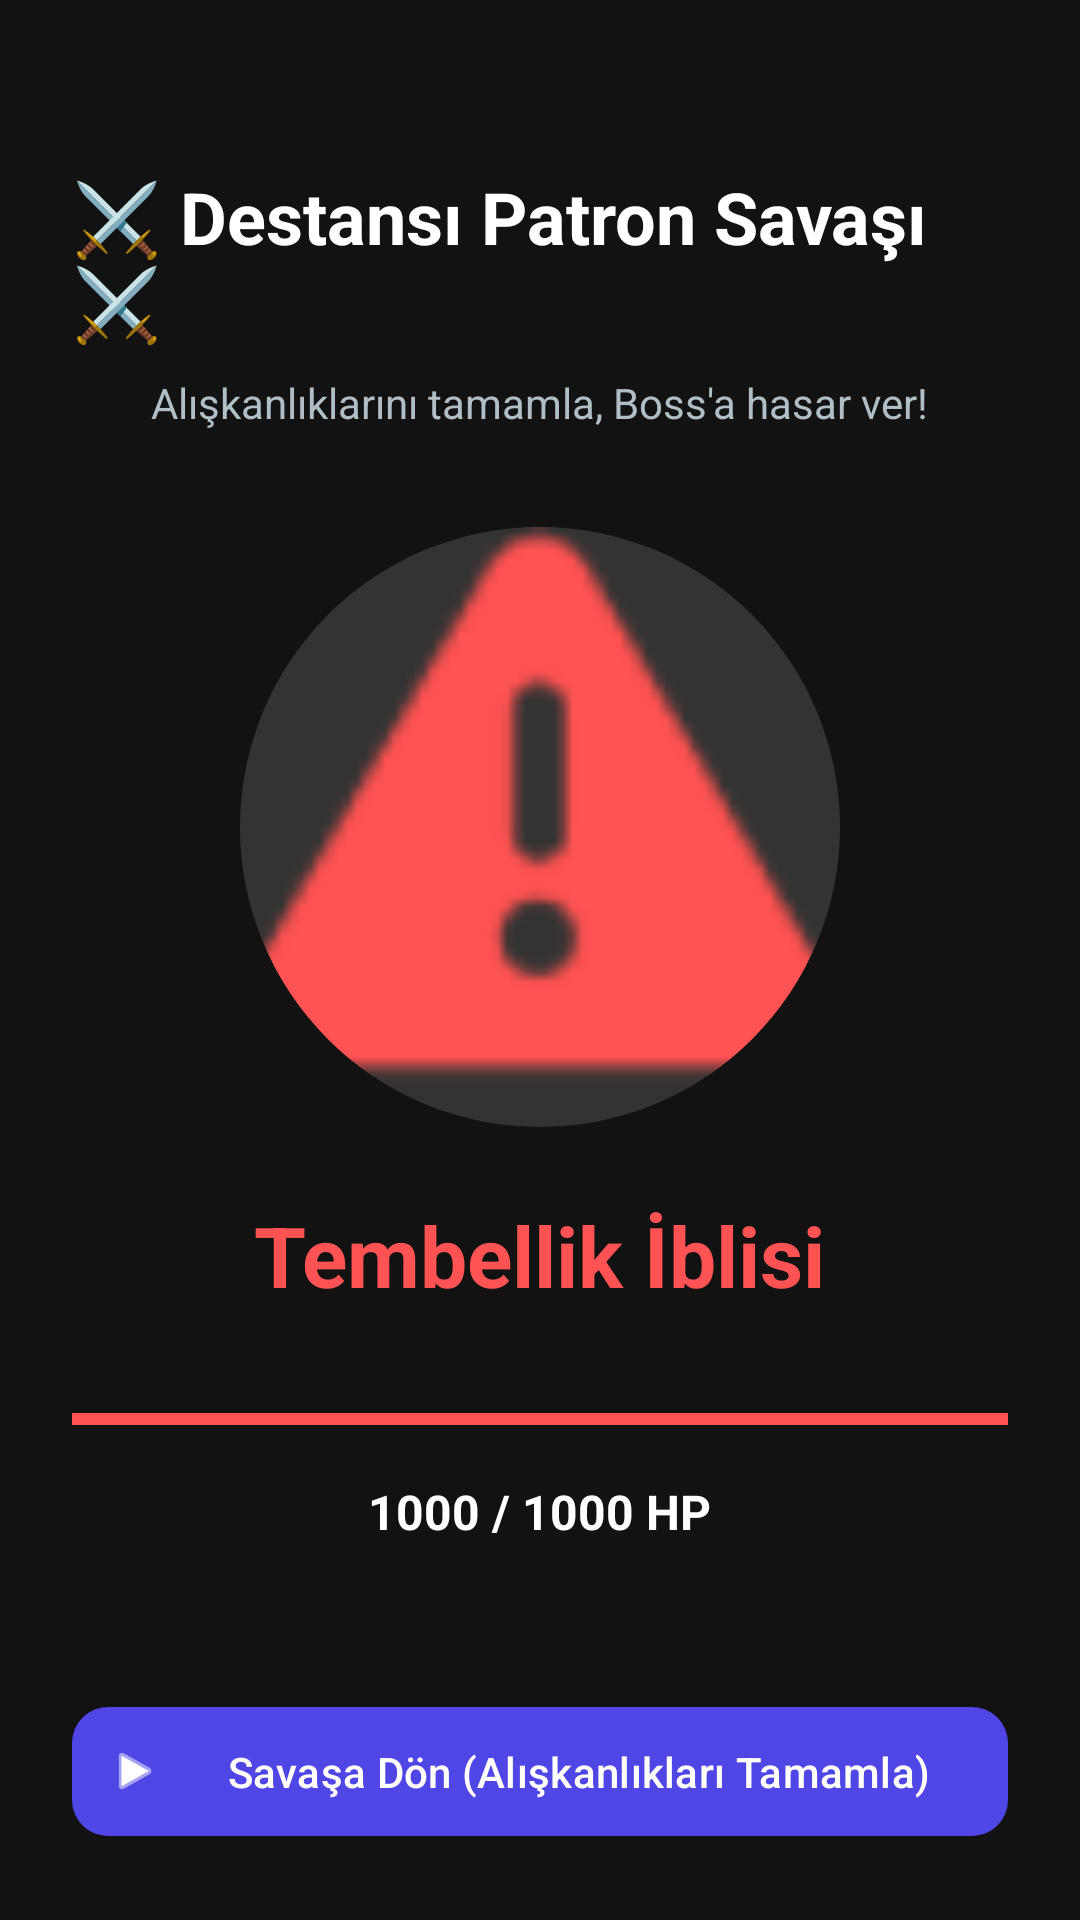

Android layout source for this screen:
<!-- AndroidManifest.xml: application theme Theme.HobbitHero -->
<!-- res/layout/fragment_boss_challenge.xml -->
<?xml version="1.0" encoding="utf-8"?>
<LinearLayout xmlns:android="http://schemas.android.com/apk/res/android"
    xmlns:app="http://schemas.android.com/apk/res-auto"
    android:layout_width="match_parent"
    android:layout_height="match_parent"
    android:orientation="vertical"
    android:gravity="center_horizontal"
    android:padding="24dp"
    android:background="#121212">

    <TextView
        android:layout_width="wrap_content"
        android:layout_height="wrap_content"
        android:text="⚔️ Destansı Patron Savaşı ⚔️"
        android:textColor="#FFFFFF"
        android:textSize="24sp"
        android:textStyle="bold"
        android:layout_marginTop="32dp" />

    <TextView
        android:layout_width="wrap_content"
        android:layout_height="wrap_content"
        android:text="Alışkanlıklarını tamamla, Boss'a hasar ver!"
        android:textColor="#B0BEC5"
        android:textSize="14sp"
        android:layout_marginTop="8dp"
        android:layout_marginBottom="32dp" />

    <com.google.android.material.imageview.ShapeableImageView
        android:id="@+id/ivBossImage"
        android:layout_width="200dp"
        android:layout_height="200dp"
        android:scaleType="centerCrop"
        android:background="#333333"
        app:shapeAppearanceOverlay="@style/ShapeAppearanceOverlay.App.CornerSize50Percent"
        android:src="@android:drawable/ic_dialog_alert"
        app:tint="#FF5252" />

    <TextView
        android:id="@+id/tvBossName"
        android:layout_width="wrap_content"
        android:layout_height="wrap_content"
        android:text="Tembellik İblisi"
        android:textColor="#FF5252"
        android:textSize="28sp"
        android:textStyle="bold"
        android:layout_marginTop="24dp" />

    <ProgressBar
        android:id="@+id/pbBossHp"
        style="?android:attr/progressBarStyleHorizontal"
        android:layout_width="match_parent"
        android:layout_height="24dp"
        android:layout_marginTop="24dp"
        android:max="1000"
        android:progress="1000"
        android:progressTint="#FF5252"
        android:progressBackgroundTint="#424242" />

    <TextView
        android:id="@+id/tvBossHpText"
        android:layout_width="wrap_content"
        android:layout_height="wrap_content"
        android:text="1000 / 1000 HP"
        android:textColor="#FFFFFF"
        android:textSize="16sp"
        android:textStyle="bold"
        android:layout_marginTop="8dp" />

    <Space
        android:layout_width="match_parent"
        android:layout_height="0dp"
        android:layout_weight="1" />

    <com.google.android.material.button.MaterialButton
        android:id="@+id/btnBackToDashboard"
        android:layout_width="match_parent"
        android:layout_height="wrap_content"
        android:text="Savaşa Dön (Alışkanlıkları Tamamla)"
        app:icon="@android:drawable/ic_media_play"
        app:cornerRadius="12dp"
        android:padding="12dp" />

</LinearLayout>
<!-- resources referenced by this layout -->
<resources>
  <style name="ShapeAppearanceOverlay.App.CornerSize50Percent" parent="">
          <item name="cornerFamily">rounded</item>
          <item name="cornerSize">50%</item>
      </style>
  <style name="Theme.HobbitHero" parent="Base.Theme.HobbitHero" />
  <style name="Base.Theme.HobbitHero" parent="Theme.Material3.DayNight.NoActionBar">
          
          <item name="colorPrimary">@color/md_theme_light_primary</item>
          <item name="colorOnPrimary">@color/md_theme_light_onPrimary</item>
          <item name="colorPrimaryContainer">@color/md_theme_light_primaryContainer</item>
          <item name="colorOnPrimaryContainer">@color/md_theme_light_onPrimaryContainer</item>
          <item name="colorSecondary">@color/md_theme_light_secondary</item>
          <item name="colorOnSecondary">@color/md_theme_light_onSecondary</item>
          <item name="android:colorBackground">@color/md_theme_light_background</item>
          <item name="colorOnBackground">@color/md_theme_light_onBackground</item>
          <item name="colorSurface">@color/md_theme_light_surface</item>
          <item name="colorOnSurface">@color/md_theme_light_onSurface</item>
          <item name="colorError">@color/md_theme_light_error</item>
      </style>
  <color name="md_theme_light_primary">#4F46E5</color>
  <color name="md_theme_light_onPrimary">#FFFFFF</color>
  <color name="md_theme_light_primaryContainer">#E0E7FF</color>
  <color name="md_theme_light_onPrimaryContainer">#3730A3</color>
  <color name="md_theme_light_secondary">#34D399</color>
  <color name="md_theme_light_onSecondary">#FFFFFF</color>
  <color name="md_theme_light_background">#F8FAFC</color>
  <color name="md_theme_light_onBackground">#0F172A</color>
  <color name="md_theme_light_surface">#FFFFFF</color>
  <color name="md_theme_light_onSurface">#0F172A</color>
  <color name="md_theme_light_error">#F87171</color>
</resources>
